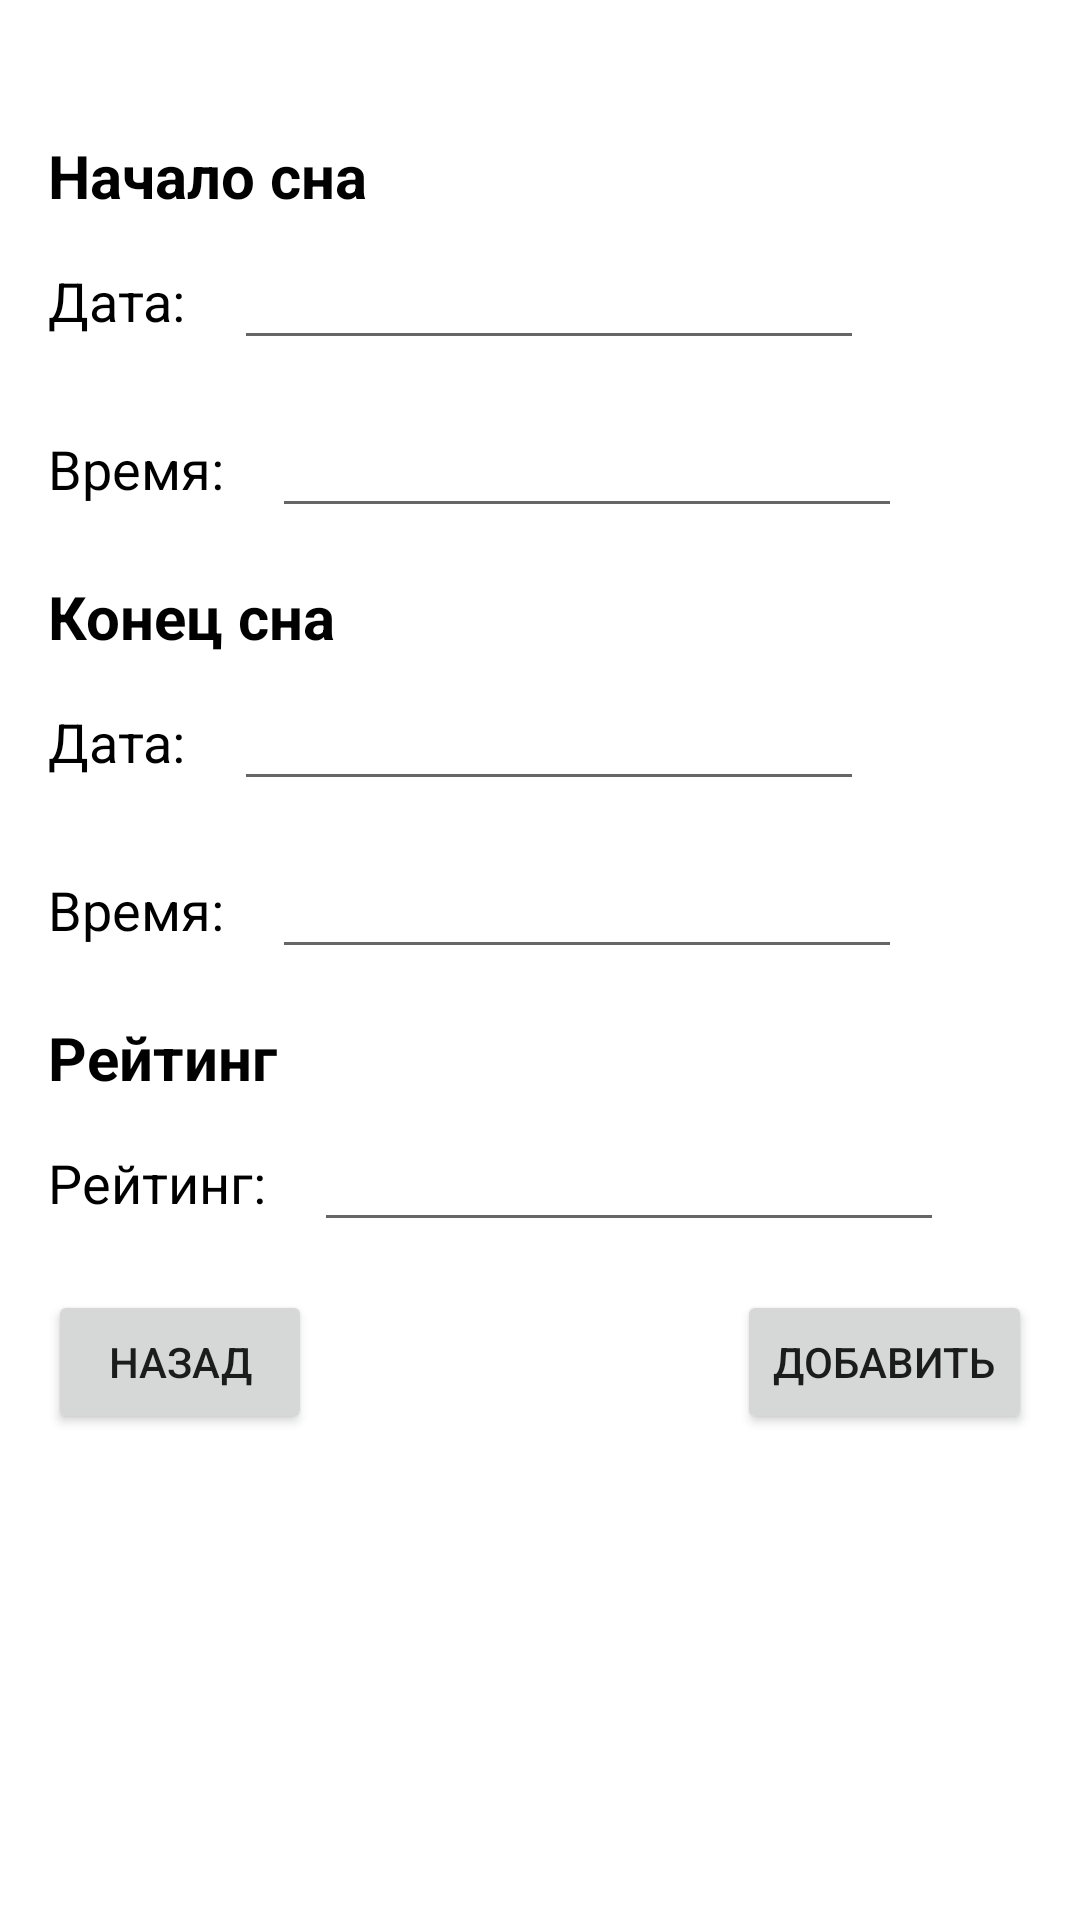

Android layout source for this screen:
<!-- AndroidManifest.xml: application theme Theme.sleepwell -->
<!-- res/layout/activity_add_sleep.xml -->
<?xml version="1.0" encoding="utf-8"?>
<androidx.constraintlayout.widget.ConstraintLayout xmlns:android="http://schemas.android.com/apk/res/android"
    xmlns:app="http://schemas.android.com/apk/res-auto"
    xmlns:tools="http://schemas.android.com/tools"
    android:layout_width="match_parent"
    android:layout_height="match_parent">

    <EditText
        android:id="@+id/addSleepEndDateText"
        android:layout_width="wrap_content"
        android:layout_height="40dp"
        android:layout_marginStart="16dp"
        android:layout_marginTop="8dp"
        android:ems="10"
        android:inputType="date"
        app:layout_constraintStart_toEndOf="@+id/textView5"
        app:layout_constraintTop_toBottomOf="@+id/addSleepStartTextView2" />

    <TextView
        android:id="@+id/textView4"
        android:layout_width="wrap_content"
        android:layout_height="wrap_content"
        android:layout_marginStart="16dp"
        android:layout_marginTop="24dp"
        android:text="Время:"
        android:textColor="@color/black"
        android:textSize="18sp"
        app:layout_constraintStart_toStartOf="parent"
        app:layout_constraintTop_toBottomOf="@+id/addSleepEndDateText" />

    <EditText
        android:id="@+id/addSleepEndTimeText"
        android:layout_width="wrap_content"
        android:layout_height="40dp"
        android:layout_marginStart="16dp"
        android:layout_marginTop="16dp"
        android:ems="10"
        android:inputType="time"
        app:layout_constraintStart_toEndOf="@+id/textView4"
        app:layout_constraintTop_toBottomOf="@+id/addSleepEndDateText" />

    <TextView
        android:id="@+id/textView5"
        android:layout_width="wrap_content"
        android:layout_height="wrap_content"
        android:layout_marginStart="16dp"
        android:layout_marginTop="16dp"
        android:text="Дата:"
        android:textColor="@color/black"
        android:textSize="18sp"
        app:layout_constraintStart_toStartOf="parent"
        app:layout_constraintTop_toBottomOf="@+id/addSleepStartTextView2" />

    <TextView
        android:id="@+id/textView6"
        android:layout_width="wrap_content"
        android:layout_height="wrap_content"
        android:layout_marginStart="16dp"
        android:layout_marginTop="16dp"
        android:text="Рейтинг:"
        android:textColor="@color/black"
        android:textSize="18sp"
        app:layout_constraintStart_toStartOf="parent"
        app:layout_constraintTop_toBottomOf="@+id/addSleepStartTextView3" />

    <FrameLayout
        android:id="@+id/header"
        android:layout_width="match_parent"
        android:layout_height="wrap_content"
        android:background="@color/main_blue"
        android:padding="5sp"
        app:layout_constraintEnd_toEndOf="parent"
        app:layout_constraintStart_toStartOf="parent"
        app:layout_constraintTop_toTopOf="parent">

        <TextView
            android:layout_width="match_parent"
            android:layout_height="match_parent"
            android:gravity="center"
            android:text="@string/title_name"
            android:textColor="@color/white"
            android:textSize="@dimen/h1" />
    </FrameLayout>

    <TextView
        android:id="@+id/addSleepStartTextView"
        android:layout_width="wrap_content"
        android:layout_height="wrap_content"
        android:layout_marginStart="16dp"
        android:layout_marginTop="16dp"
        android:text="Начало сна"
        android:textColor="@color/black"
        android:textSize="20sp"
        android:textStyle="bold"
        app:layout_constraintStart_toStartOf="parent"
        app:layout_constraintTop_toBottomOf="@+id/header" />

    <TextView
        android:id="@+id/addSleepStartTextView2"
        android:layout_width="wrap_content"
        android:layout_height="wrap_content"
        android:layout_marginStart="16dp"
        android:layout_marginTop="16dp"
        android:text="Конец сна"
        android:textColor="@color/black"
        android:textSize="20sp"
        android:textStyle="bold"
        app:layout_constraintStart_toStartOf="parent"
        app:layout_constraintTop_toBottomOf="@+id/addSleepStartTimeText" />

    <TextView
        android:id="@+id/addSleepStartTextView3"
        android:layout_width="wrap_content"
        android:layout_height="wrap_content"
        android:layout_marginStart="16dp"
        android:layout_marginTop="16dp"
        android:text="Рейтинг"
        android:textColor="@color/black"
        android:textSize="20sp"
        android:textStyle="bold"
        app:layout_constraintStart_toStartOf="parent"
        app:layout_constraintTop_toBottomOf="@+id/addSleepEndTimeText" />

    <TextView
        android:id="@+id/textView2"
        android:layout_width="wrap_content"
        android:layout_height="wrap_content"
        android:layout_marginStart="16dp"
        android:layout_marginTop="16dp"
        android:text="Дата:"
        android:textColor="@color/black"
        android:textSize="18sp"
        app:layout_constraintStart_toStartOf="parent"
        app:layout_constraintTop_toBottomOf="@+id/addSleepStartTextView" />

    <EditText
        android:id="@+id/addSleepStartDateText"
        android:layout_width="wrap_content"
        android:layout_height="40dp"
        android:layout_marginStart="16dp"
        android:layout_marginTop="8dp"
        android:ems="10"
        android:inputType="date"
        app:layout_constraintStart_toEndOf="@+id/textView2"
        app:layout_constraintTop_toBottomOf="@+id/addSleepStartTextView" />

    <TextView
        android:id="@+id/textView3"
        android:layout_width="wrap_content"
        android:layout_height="wrap_content"
        android:layout_marginStart="16dp"
        android:layout_marginTop="24dp"
        android:text="Время:"
        android:textColor="@color/black"
        android:textSize="18sp"
        app:layout_constraintStart_toStartOf="parent"
        app:layout_constraintTop_toBottomOf="@+id/addSleepStartDateText" />

    <EditText
        android:id="@+id/addSleepStartTimeText"
        android:layout_width="wrap_content"
        android:layout_height="40dp"
        android:layout_marginStart="16dp"
        android:layout_marginTop="16dp"
        android:ems="10"
        android:inputType="time"
        app:layout_constraintStart_toEndOf="@+id/textView3"
        app:layout_constraintTop_toBottomOf="@+id/addSleepStartDateText" />

    <EditText
        android:id="@+id/addSleepRatingText"
        android:layout_width="wrap_content"
        android:layout_height="40dp"
        android:layout_marginStart="16dp"
        android:layout_marginTop="8dp"
        android:ems="10"
        android:inputType="numberDecimal"
        app:layout_constraintStart_toEndOf="@+id/textView6"
        app:layout_constraintTop_toBottomOf="@+id/addSleepStartTextView3" />

    <Button
        android:id="@+id/addSleepCancelButton"
        android:layout_width="wrap_content"
        android:layout_height="wrap_content"
        android:layout_marginStart="16dp"
        android:layout_marginTop="16dp"
        android:onClick="onClickCancel"
        android:text="Назад"
        app:layout_constraintStart_toStartOf="parent"
        app:layout_constraintTop_toBottomOf="@+id/addSleepRatingText" />

    <Button
        android:id="@+id/addSleepAddButton"
        android:layout_width="wrap_content"
        android:layout_height="wrap_content"
        android:layout_marginTop="16dp"
        android:layout_marginEnd="16dp"
        android:onClick="onClickAddSleep"
        android:text="Добавить"
        app:layout_constraintEnd_toEndOf="parent"
        app:layout_constraintTop_toBottomOf="@+id/addSleepRatingText" />

</androidx.constraintlayout.widget.ConstraintLayout>
<!-- resources referenced by this layout -->
<resources>
  <string name="title_name">Sleep Well</string>
  <style name="Theme.sleepwell" parent="Theme.MaterialComponents.DayNight.NoActionBar">
      </style>
  <!-- not gathered from this repository: default colours our renderer supplied (Android Studio template values) -->
  <color name="black">#FF000000</color>
  <color name="white">#FFFFFFFF</color>
</resources>
